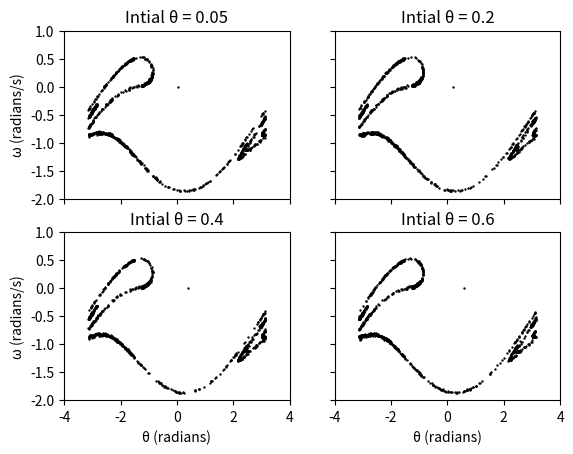

Write the Python code that produced this figure.
import matplotlib.pyplot as plt
import math

W = 0
THETA = 1
TIME = 2
N = 250000


def main():
    for i in range(0, N):
        w_i = data[i][W] + (-(g/l) * math.sin(data[i][THETA]) -
                            q*data[i][W] +
                            F * math.sin(Ω * data[i][TIME])) * dt
        θ_i = data[i][THETA] + w_i * dt
        if(θ_i < -math.pi):
            θ_i = θ_i + 2*math.pi
        elif(θ_i > math.pi):
            θ_i = θ_i - 2*math.pi

        t_i = data[i][TIME] + dt
        data[i + 1] = [w_i, θ_i, t_i]


def plot(x, y, title, labelx, labely, style='-', legendLabel=FileNotFoundError):
    if(labelx is not None):
        plt.xlabel(labelx)
    if(labely is not None):
        plt.ylabel(labely)
    if(title is not None):
        plt.title(title)
    line = plt.plot(x, y, style, label=legendLabel, color='k')
    if(legendLabel is not None):
        plt.legend()
    return line


if __name__ == '__main__':
    ω_i = 0
    θ = [0.05, 0.2, 0.4, 0.6]
    t = 0
    g = 9.8
    l = 9.8
    dt = 0.04

    # Amplitude
    F = 1.2
    # Angular Frequency
    Ω = (2/3)
    # strength of damping
    q = 0.5

    data = dict()
    fig, ax = plt.subplots(2, 2)
    j = 0
    for each in θ:
        data.clear()
        data[0] = [ω_i, each, t]
        main()

        ω = []
        theta = []
        i = 0
        for key in data.keys():
            rem = data[key][TIME] - (2*i*math.pi/Ω)
            if(abs(rem) <= dt):
                ω.append(data[key][W])
                theta.append(data[key][THETA])
                i += 1
        label = 'Intial θ = '+str(each)+''
        if(j == 0):
            entry = (0, 0)
        elif(j == 1):
            entry = (0, 1)
        elif(j == 2):
            entry = (1, 0)
        elif(j == 3):
            entry = (1, 1)
        ax[entry].set_ylim(-2, 1)
        ax[entry].set_xlim(-4, 4)
        ax[entry].set_ylabel('ω (radians/s)')
        ax[entry].set_xlabel('θ (radians)')
        ax[entry].scatter(theta, ω, 2, 'k', marker=".")
        ax[entry].set_title(label)
        j += 1
    for a in ax.flat:
        a.label_outer()
    plt.show()
